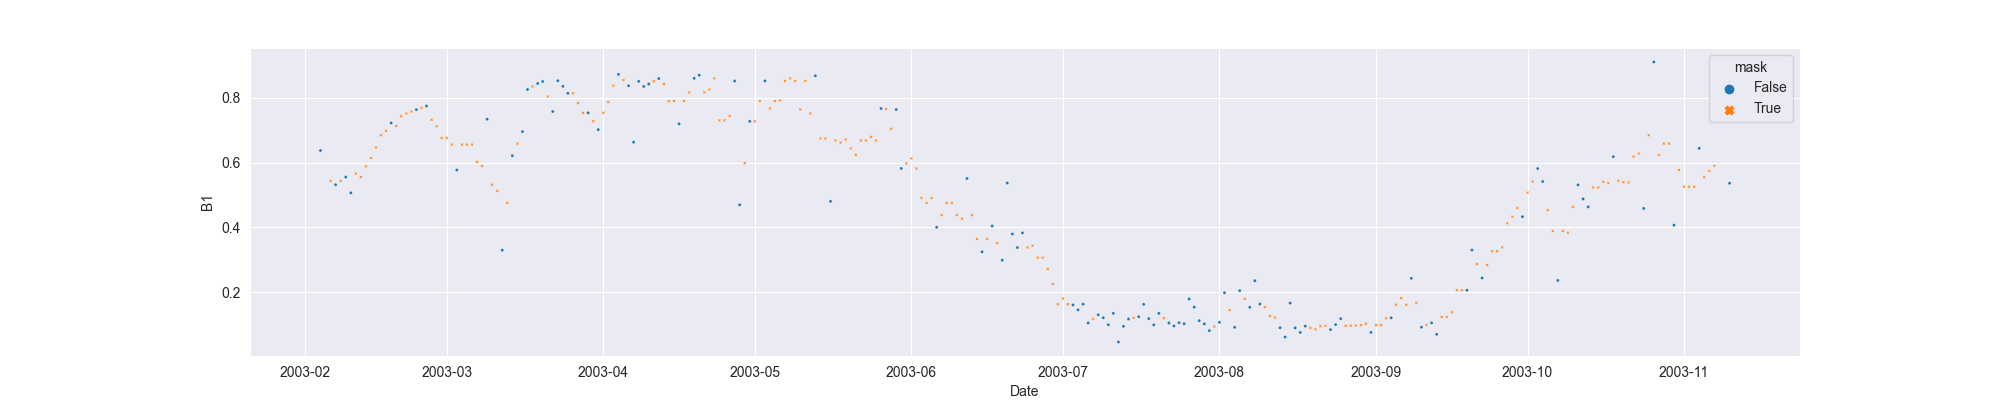

Values plotted in this chart, from the file beside it:
system:time_start, B1, B1_interpolate
2003-02-04, 0.6373, 0.6373
2003-02-05, , 
2003-02-06, , 0.5437
2003-02-07, 0.5318, 0.5318
2003-02-08, , 0.5437
2003-02-09, 0.5557, 0.5557
2003-02-10, 0.5068, 0.5068
2003-02-11, , 0.5665
2003-02-12, , 0.5557
2003-02-13, , 0.5887
2003-02-14, , 0.6146
2003-02-15, , 0.6467
2003-02-16, , 0.6846
2003-02-17, , 0.6985
2003-02-18, 0.7224, 0.7224
2003-02-19, , 0.7132
2003-02-20, , 0.7429
2003-02-21, , 0.7516
2003-02-22, , 0.7575
2003-02-23, 0.7634, 0.7634
2003-02-24, , 0.769
2003-02-25, 0.7747, 0.7747
2003-02-26, , 0.7319
2003-02-27, , 0.7121
2003-02-28, , 0.676
2003-03-01, , 0.676
2003-03-02, , 0.6556
2003-03-03, 0.5774, 0.5774
2003-03-04, , 0.6556
2003-03-05, , 0.6556
2003-03-06, , 0.6556
2003-03-07, , 0.6024
2003-03-08, , 0.5899
2003-03-09, 0.7338, 0.7338
2003-03-10, , 0.5319
2003-03-11, , 0.5132
2003-03-12, 0.33, 0.33
2003-03-13, , 0.4757
2003-03-14, 0.6214, 0.6214
2003-03-15, , 0.6585
2003-03-16, 0.6956, 0.6956
2003-03-17, 0.8256, 0.8256
2003-03-18, , 0.8349
2003-03-19, 0.8442, 0.8442
2003-03-20, 0.8502, 0.8502
2003-03-21, , 0.8039
2003-03-22, 0.7576, 0.7576
2003-03-23, 0.8525, 0.8525
2003-03-24, 0.8353, 0.8353
2003-03-25, 0.8138, 0.8138
2003-03-26, , 0.8138
2003-03-27, , 0.7837
2003-03-28, , 0.7536
2003-03-29, 0.7536, 0.7536
2003-03-30, , 0.7277
2003-03-31, 0.7018, 0.7018
2003-04-01, , 0.7536
2003-04-02, , 0.787
2003-04-03, , 0.8372
2003-04-04, 0.8721, 0.8721
... 220 more rows
